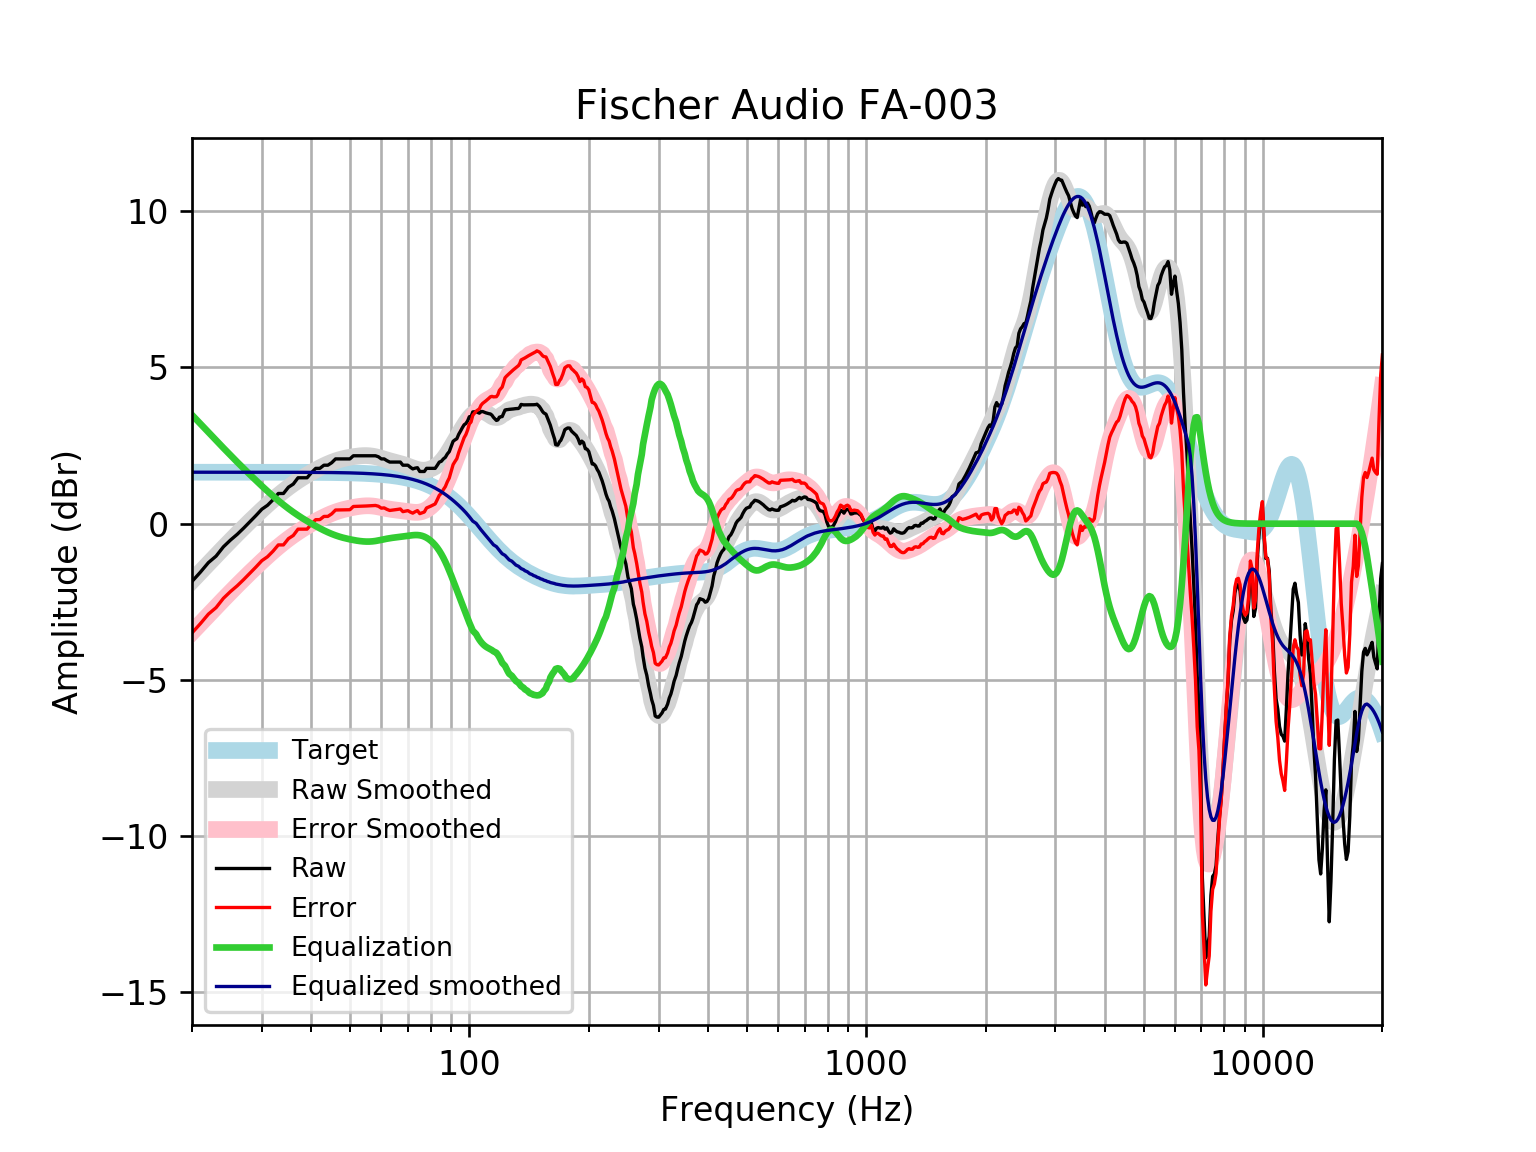

Values plotted in this chart, from the file beside it:
frequency, raw, error, smoothed, error_smoothed, equalization, equalized_raw, equalized_smoothed, target
20, -1.849, -3.497, -1.832, -3.48, 3.48, 1.631, 1.648, 1.648
21, -1.551, -3.199, -1.549, -3.197, 3.197, 1.646, 1.648, 1.648
22, -1.246, -2.894, -1.279, -2.927, 2.927, 1.681, 1.648, 1.648
23, -1.038, -2.686, -1.022, -2.669, 2.669, 1.631, 1.648, 1.648
24, -0.74, -2.388, -0.7766, -2.424, 2.424, 1.684, 1.648, 1.648
25, -0.5252, -2.173, -0.5447, -2.192, 2.192, 1.667, 1.648, 1.648
26, -0.3406, -1.988, -0.3252, -1.973, 1.973, 1.632, 1.648, 1.648
27, -0.1395, -1.787, -0.1175, -1.765, 1.765, 1.626, 1.648, 1.648
28, 0.06321, -1.584, 0.07901, -1.568, 1.568, 1.632, 1.647, 1.647
29, 0.2628, -1.384, 0.2651, -1.382, 1.382, 1.645, 1.647, 1.647
30, 0.464, -1.183, 0.441, -1.206, 1.206, 1.67, 1.647, 1.647
31, 0.5892, -1.058, 0.6067, -1.04, 1.04, 1.63, 1.647, 1.647
32, 0.7657, -0.8811, 0.7619, -0.8848, 0.8848, 1.651, 1.647, 1.647
33, 0.9668, -0.6797, 0.9064, -0.7401, 0.7401, 1.707, 1.647, 1.647
34, 0.9668, -0.6794, 1.04, -0.6062, 0.6062, 1.573, 1.646, 1.646
35, 1.168, -0.4779, 1.163, -0.483, 0.483, 1.651, 1.646, 1.646
36, 1.269, -0.3769, 1.275, -0.37, 0.37, 1.639, 1.645, 1.645
37, 1.47, -0.1752, 1.379, -0.2662, 0.2662, 1.736, 1.645, 1.645
38, 1.47, -0.1747, 1.474, -0.1706, 0.1706, 1.64, 1.644, 1.644
39, 1.47, -0.174, 1.562, -0.08206, 0.08206, 1.552, 1.644, 1.644
40, 1.634, -0.009083, 1.643, 0.0004475, -0.0004475, 1.633, 1.643, 1.643
41, 1.77, 0.1283, 1.72, 0.07744, -0.07744, 1.693, 1.642, 1.642
42, 1.771, 0.1304, 1.79, 0.149, -0.149, 1.622, 1.641, 1.641
43, 1.872, 0.2321, 1.855, 0.2149, -0.2149, 1.657, 1.64, 1.64
44, 1.872, 0.2334, 1.913, 0.2746, -0.2746, 1.597, 1.639, 1.639
45, 1.953, 0.3156, 1.965, 0.3277, -0.3277, 1.625, 1.637, 1.637
46, 2.073, 0.4378, 2.009, 0.3739, -0.3739, 1.699, 1.635, 1.635
47, 2.073, 0.4397, 2.047, 0.4136, -0.4136, 1.66, 1.634, 1.633
48, 2.073, 0.4418, 2.079, 0.4474, -0.4474, 1.626, 1.631, 1.631
49, 2.073, 0.4443, 2.105, 0.4763, -0.4763, 1.597, 1.629, 1.629
50, 2.073, 0.447, 2.127, 0.5011, -0.5011, 1.572, 1.626, 1.626
51, 2.174, 0.5506, 2.146, 0.5227, -0.5227, 1.651, 1.623, 1.623
52, 2.174, 0.554, 2.161, 0.5412, -0.5412, 1.633, 1.62, 1.62
53, 2.174, 0.5577, 2.172, 0.5562, -0.5562, 1.618, 1.616, 1.616
54, 2.174, 0.5619, 2.179, 0.5669, -0.5669, 1.607, 1.612, 1.612
55, 2.174, 0.5665, 2.18, 0.5725, -0.5725, 1.601, 1.607, 1.607
56, 2.174, 0.5716, 2.174, 0.5722, -0.5722, 1.602, 1.602, 1.602
57, 2.174, 0.5773, 2.162, 0.5657, -0.5657, 1.608, 1.596, 1.596
58, 2.174, 0.5835, 2.144, 0.5536, -0.5536, 1.62, 1.59, 1.59
59, 2.142, 0.5585, 2.121, 0.5371, -0.5371, 1.605, 1.583, 1.583
60, 2.073, 0.4972, 2.094, 0.5181, -0.5181, 1.555, 1.576, 1.576
61, 2.073, 0.5054, 2.066, 0.4986, -0.4986, 1.575, 1.568, 1.568
62, 2.017, 0.4578, 2.039, 0.4804, -0.4804, 1.536, 1.559, 1.559
63, 1.973, 0.4235, 2.014, 0.4647, -0.4647, 1.508, 1.549, 1.549
64, 1.973, 0.4341, 1.99, 0.4518, -0.4518, 1.521, 1.538, 1.538
65, 1.973, 0.4456, 1.968, 0.4414, -0.4414, 1.531, 1.527, 1.527
66, 1.973, 0.4581, 1.947, 0.4323, -0.4323, 1.54, 1.514, 1.514
67, 1.973, 0.4716, 1.924, 0.4233, -0.4233, 1.549, 1.501, 1.501
68, 1.872, 0.3856, 1.9, 0.4134, -0.4134, 1.459, 1.486, 1.486
69, 1.872, 0.4014, 1.873, 0.4022, -0.4022, 1.47, 1.471, 1.471
70, 1.872, 0.4183, 1.844, 0.3901, -0.3901, 1.482, 1.454, 1.454
71, 1.807, 0.3715, 1.814, 0.3784, -0.3784, 1.429, 1.436, 1.436
72, 1.754, 0.3377, 1.785, 0.3687, -0.3687, 1.385, 1.416, 1.416
73, 1.778, 0.3825, 1.758, 0.3631, -0.3631, 1.415, 1.395, 1.395
74, 1.792, 0.4186, 1.736, 0.3635, -0.3635, 1.428, 1.373, 1.373
75, 1.671, 0.3216, 1.721, 0.3716, -0.3716, 1.299, 1.349, 1.349
76, 1.67, 0.3464, 1.712, 0.3883, -0.3883, 1.282, 1.324, 1.324
77, 1.671, 0.3737, 1.712, 0.4144, -0.4144, 1.256, 1.297, 1.297
78, 1.771, 0.5026, 1.719, 0.4499, -0.4499, 1.322, 1.269, 1.269
79, 1.771, 0.5325, 1.734, 0.4949, -0.4949, 1.277, 1.239, 1.239
... 553 more rows
